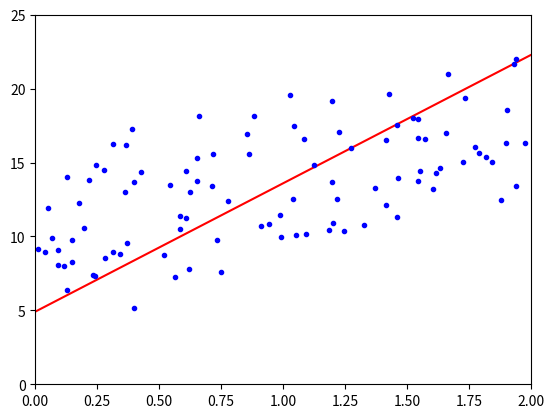

This figure's Python source:
#!/usr/bin/env python
# -*- coding: utf-8 -*-
# @Time    : 2023/3/31 11:46
# [redacted]
# @File    : analytic_solution.py
# @Software: PyCharm
# pip install -i https://pypi.doubanio.com/simple/ 包名
import numpy as np
import matplotlib.pyplot as plt
np.random.seed(42)
X1 = 2*np.random.rand(100,1)
X2 = 3*np.random.rand(100,1)
y = 5+4*X1+3*X2 + np.random.randn(100,1)
X_b = np.c_[np.ones((100,1)),X1,X2]
print(X_b)
theta = np.linalg.inv(X_b.T.dot(X_b)).dot(X_b.T).dot(y)
print(theta)

X_new = np.array([[0,0],
                  [2,3]])
X_new_b = np.c_[np.ones((2,1)),X_new]
print(X_new_b)
y_predict = X_new_b.dot(theta)
print(y_predict)
plt.plot(X_new[:,0],y_predict,'r-')
plt.plot(X1,y,'b.')
plt.axis([0,2,0,25])
plt.show()